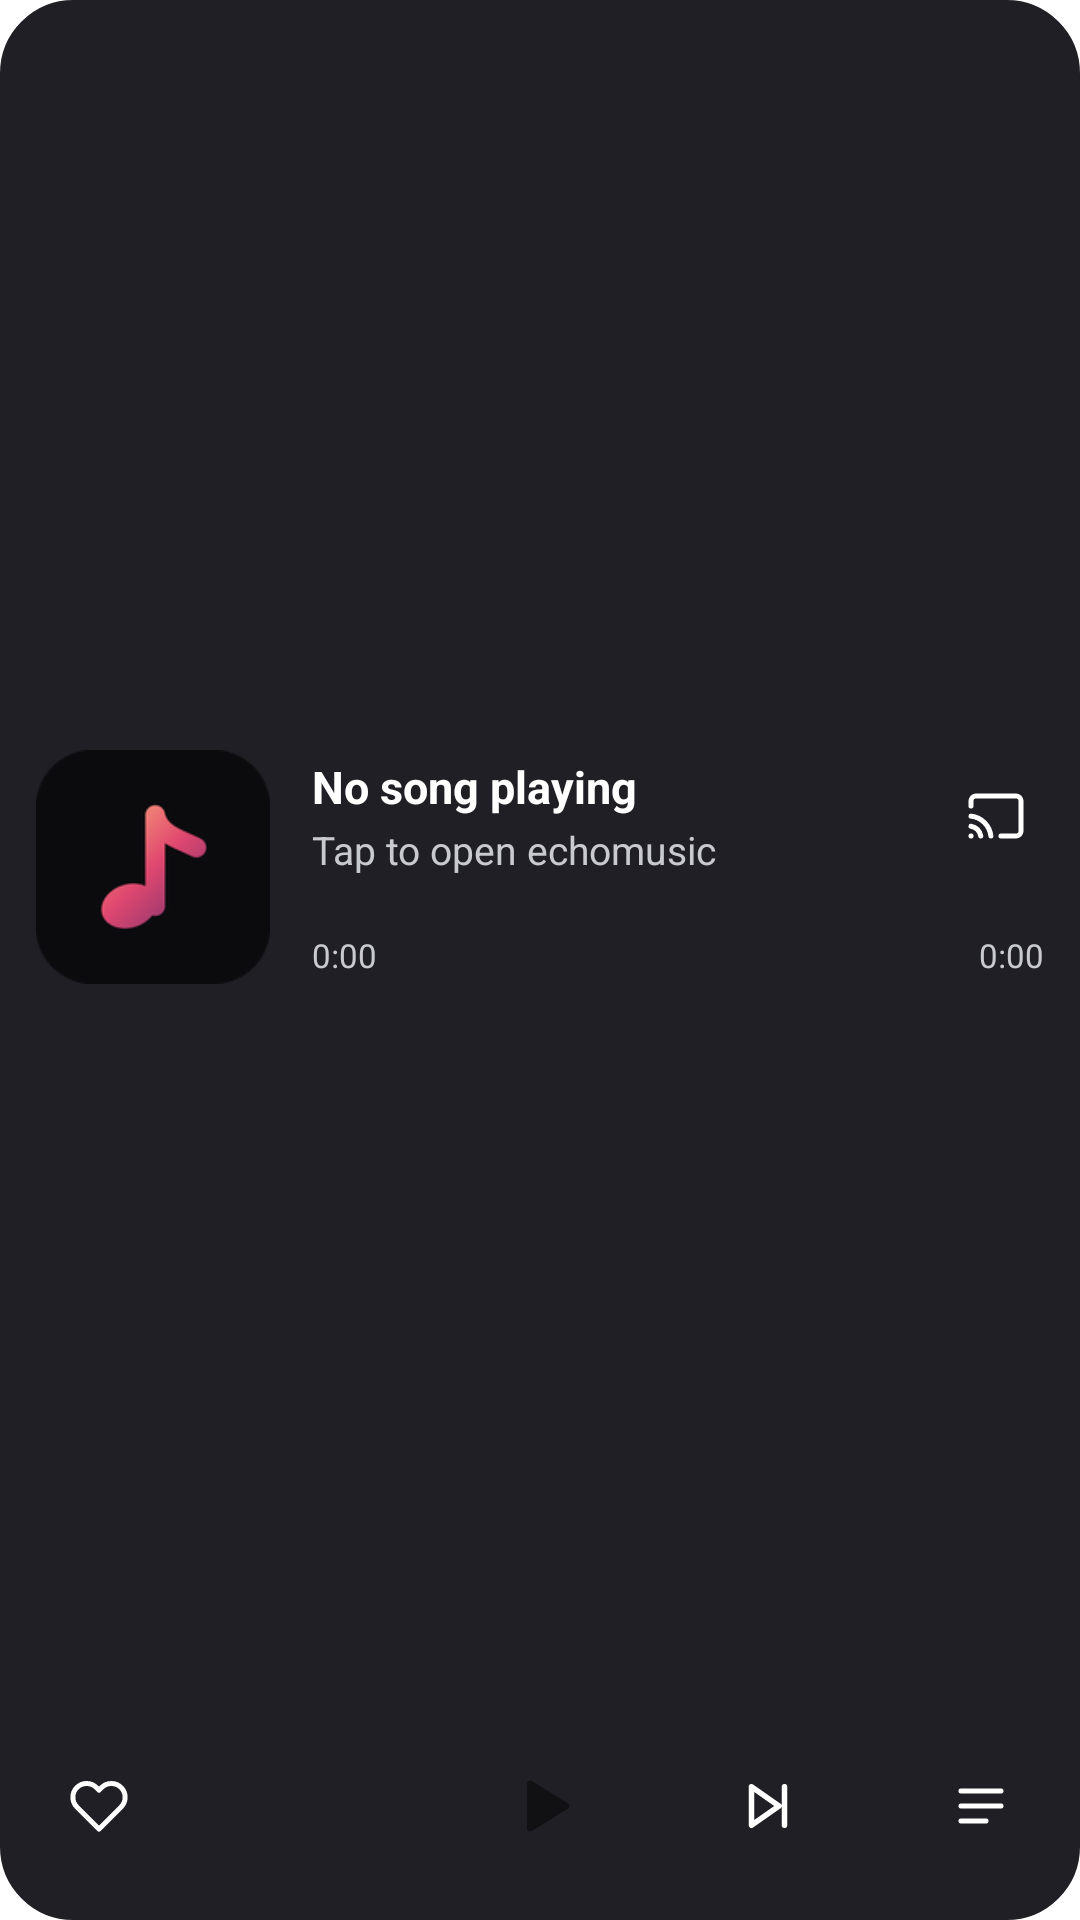

Write the Android layout XML for this screen, with the resource values it uses.
<!-- AndroidManifest.xml: application theme Theme.echomusic -->
<!-- res/layout/widget_modern_flow.xml -->
<?xml version="1.0" encoding="utf-8"?>
<LinearLayout xmlns:android="http://schemas.android.com/apk/res/android"
    android:id="@android:id/background"
    android:layout_width="match_parent"
    android:layout_height="match_parent"
    android:orientation="vertical"
    android:background="@drawable/widget_card_dark_bg"
    android:padding="12dp">

    
    <LinearLayout
        android:layout_width="match_parent"
        android:layout_height="0dp"
        android:layout_weight="1"
        android:orientation="horizontal"
        android:gravity="center_vertical">

        
        <ImageView
            android:id="@+id/widget_album_art"
            android:layout_width="78dp"
            android:layout_height="78dp"
            android:scaleType="centerCrop"
            android:src="@mipmap/ic_launcher"
            android:contentDescription="@string/album_art" />

        
        <LinearLayout
            android:layout_width="0dp"
            android:layout_height="match_parent"
            android:layout_weight="1"
            android:layout_marginStart="14dp"
            android:orientation="vertical"
            android:gravity="center_vertical">

            
            <LinearLayout
                android:layout_width="match_parent"
                android:layout_height="wrap_content"
                android:orientation="horizontal"
                android:gravity="center_vertical">

                <LinearLayout
                    android:layout_width="0dp"
                    android:layout_height="wrap_content"
                    android:layout_weight="1"
                    android:orientation="vertical">

                    <TextView
                        android:id="@+id/widget_song_title"
                        android:layout_width="match_parent"
                        android:layout_height="wrap_content"
                        android:text="@string/not_playing"
                        android:textSize="15sp"
                        android:textStyle="bold"
                        android:textColor="@color/widget_text_title"
                        android:maxLines="1"
                        android:ellipsize="end" />

                    <TextView
                        android:id="@+id/widget_artist_name"
                        android:layout_width="match_parent"
                        android:layout_height="wrap_content"
                        android:text="@string/tap_to_play"
                        android:textSize="13sp"
                        android:textColor="@color/widget_text_subtitle"
                        android:maxLines="1"
                        android:ellipsize="end"
                        android:layout_marginTop="2dp" />
                </LinearLayout>

                
                <FrameLayout
                    android:id="@+id/widget_cast_button"
                    android:layout_width="32dp"
                    android:layout_height="32dp"
                    android:layout_marginStart="8dp">

                    <ImageView
                        android:layout_width="20dp"
                        android:layout_height="20dp"
                        android:layout_gravity="center"
                        android:src="@drawable/ic_widget_cast_white"
                        android:contentDescription="@string/widget_cast" />
                </FrameLayout>
            </LinearLayout>

            
            <FrameLayout
                android:layout_width="match_parent"
                android:layout_height="5dp"
                android:layout_marginTop="10dp">

                <ImageView
                    android:id="@+id/widget_progress_track"
                    android:layout_width="match_parent"
                    android:layout_height="match_parent"
                    android:src="@drawable/widget_progress_track_modern"
                    android:scaleType="fitXY" />

                <ImageView
                    android:id="@+id/widget_progress_fill"
                    android:layout_width="match_parent"
                    android:layout_height="match_parent"
                    android:src="@drawable/widget_progress_clip_modern"
                    android:scaleType="fitXY" />
            </FrameLayout>

            
            <LinearLayout
                android:layout_width="match_parent"
                android:layout_height="wrap_content"
                android:orientation="horizontal"
                android:layout_marginTop="4dp">

                <TextView
                    android:id="@+id/widget_time_current"
                    android:layout_width="0dp"
                    android:layout_height="wrap_content"
                    android:layout_weight="1"
                    android:text="0:00"
                    android:textSize="11sp"
                    android:textColor="@color/widget_text_subtitle" />

                <TextView
                    android:id="@+id/widget_time_duration"
                    android:layout_width="wrap_content"
                    android:layout_height="wrap_content"
                    android:text="0:00"
                    android:textSize="11sp"
                    android:textColor="@color/widget_text_subtitle" />
            </LinearLayout>

        </LinearLayout>
    </LinearLayout>

    
    <LinearLayout
        android:layout_width="match_parent"
        android:layout_height="wrap_content"
        android:layout_marginTop="10dp"
        android:orientation="horizontal"
        android:gravity="center">

        
        <FrameLayout
            android:id="@+id/widget_like_button"
            android:layout_width="42dp"
            android:layout_height="42dp">

            <ImageView
                android:id="@+id/widget_like_icon"
                android:layout_width="20dp"
                android:layout_height="20dp"
                android:layout_gravity="center"
                android:src="@drawable/ic_widget_heart_clean"
                android:contentDescription="@string/like" />
        </FrameLayout>

        <FrameLayout
            android:layout_width="0dp"
            android:layout_height="1dp"
            android:layout_weight="1" />

        
        <FrameLayout
            android:id="@+id/widget_prev_button"
            android:layout_width="42dp"
            android:layout_height="42dp">

            <ImageView
                android:layout_width="22dp"
                android:layout_height="22dp"
                android:layout_gravity="center"
                android:src="@drawable/ic_widget_skip_prev_white"
                android:contentDescription="@string/previous" />
        </FrameLayout>

        <FrameLayout
            android:layout_width="0dp"
            android:layout_height="1dp"
            android:layout_weight="1" />

        
        <FrameLayout
            android:id="@+id/widget_play_pause_container"
            android:layout_width="52dp"
            android:layout_height="52dp">

            <ImageView
                android:id="@+id/widget_play_pause"
                android:layout_width="26dp"
                android:layout_height="26dp"
                android:layout_gravity="center"
                android:src="@drawable/ic_widget_play_bold_white"
                android:contentDescription="@string/play_pause" />
        </FrameLayout>

        <FrameLayout
            android:layout_width="0dp"
            android:layout_height="1dp"
            android:layout_weight="1" />

        
        <FrameLayout
            android:id="@+id/widget_next_button"
            android:layout_width="42dp"
            android:layout_height="42dp">

            <ImageView
                android:layout_width="22dp"
                android:layout_height="22dp"
                android:layout_gravity="center"
                android:src="@drawable/ic_widget_skip_next_white"
                android:contentDescription="@string/next" />
        </FrameLayout>

        <FrameLayout
            android:layout_width="0dp"
            android:layout_height="1dp"
            android:layout_weight="1" />

        
        <FrameLayout
            android:id="@+id/widget_queue_button"
            android:layout_width="42dp"
            android:layout_height="42dp">

            <ImageView
                android:layout_width="20dp"
                android:layout_height="20dp"
                android:layout_gravity="center"
                android:src="@drawable/ic_widget_queue_library"
                android:contentDescription="@string/widget_queue" />
        </FrameLayout>

    </LinearLayout>

</LinearLayout>
<!-- resources referenced by this layout -->
<resources>
  <color name="widget_text_subtitle">#C9C9D0</color>
  <color name="widget_text_title">#FFFFFF</color>
  <!-- drawable ic_widget_cast_white (drawable) -->
  <vector xmlns:android="http://schemas.android.com/apk/res/android"
      android:width="24dp"
      android:height="24dp"
      android:viewportWidth="24"
      android:viewportHeight="24">
      <path
          android:pathData="M2 16.1A5 5 0 0 1 5.9 20M2 12.05A9 9 0 0 1 9.95 20M2 8V6a2 2 0 0 1 2-2h16a2 2 0 0 1 2 2v12a2 2 0 0 1-2 2h-6M2 20h.01"
          android:strokeColor="@color/widget_icon_tint"
          android:strokeLineCap="round"
          android:strokeLineJoin="round"
          android:strokeWidth="2" />
  </vector>
  <!-- drawable ic_widget_heart_clean (drawable) -->
  <vector xmlns:android="http://schemas.android.com/apk/res/android"
      android:width="24dp"
      android:height="24dp"
      android:viewportWidth="24"
      android:viewportHeight="24">
      <path
          android:pathData="M20.84 4.61a5.5 5.5 0 0 0-7.78 0L12 5.67l-1.06-1.06a5.5 5.5 0 0 0-7.78 7.78l1.06 1.06L12 21.23l7.78-7.78 1.06-1.06a5.5 5.5 0 0 0 0-7.78z"
          android:strokeColor="@color/widget_icon_tint"
          android:strokeLineCap="round"
          android:strokeLineJoin="round"
          android:strokeWidth="2" />
  </vector>
  <!-- drawable ic_widget_play_bold_white (drawable) -->
  <?xml version="1.0" encoding="utf-8"?>
  <vector xmlns:android="http://schemas.android.com/apk/res/android"
      android:width="26dp"
      android:height="26dp"
      android:viewportWidth="24"
      android:viewportHeight="24">
      <path
          android:fillColor="#111114"
          android:pathData="M8,5.14v13.72a1,1 0 0,0 1.5,0.86l11,-6.86a1,1 0 0,0 0,-1.72l-11,-6.86a1,1 0 0,0 -1.5,0.86z"/>
  </vector>
  <!-- drawable ic_widget_queue_library (drawable) -->
  <vector xmlns:android="http://schemas.android.com/apk/res/android"
      android:width="24dp"
      android:height="24dp"
      android:viewportWidth="24"
      android:viewportHeight="24">
      <path
          android:pathData="M4 6h16M4 12h16M4 18h10"
          android:strokeColor="@color/widget_icon_tint"
          android:strokeLineCap="round"
          android:strokeLineJoin="round"
          android:strokeWidth="2" />
  </vector>
  <!-- drawable ic_widget_skip_next_white (drawable) -->
  <vector xmlns:android="http://schemas.android.com/apk/res/android"
      android:width="24dp"
      android:height="24dp"
      android:viewportWidth="24"
      android:viewportHeight="24">
      <path
          android:pathData="M6,5 L16,12 L6,19 Z M18,5 V19"
          android:strokeColor="@color/widget_icon_tint"
          android:strokeLineCap="round"
          android:strokeLineJoin="round"
          android:strokeWidth="2" />
  </vector>
  <!-- drawable widget_card_dark_bg (drawable) -->
  <?xml version="1.0" encoding="utf-8"?>
  <shape xmlns:android="http://schemas.android.com/apk/res/android"
      android:shape="rectangle">
      <solid android:color="@color/widget_card_bg_color" />
      <corners android:radius="24dp" />
      <stroke
          android:width="1dp"
          android:color="@color/widget_card_stroke_color" />
  </shape>
  <string name="album_art">Album art</string>
  <string name="like">Like</string>
  <string name="next">Next</string>
  <string name="not_playing">No song playing</string>
  <string name="play_pause">Play/Pause</string>
  <string name="previous">Previous</string>
  <string name="tap_to_play">Tap to open echomusic</string>
  <string name="widget_cast">Cast</string>
  <string name="widget_queue">Queue</string>
  <color name="widget_icon_tint">#FFFFFF</color>
  <color name="widget_card_bg_color">#1F1F25</color>
  <color name="widget_card_stroke_color">#1F1F25</color>
</resources>
